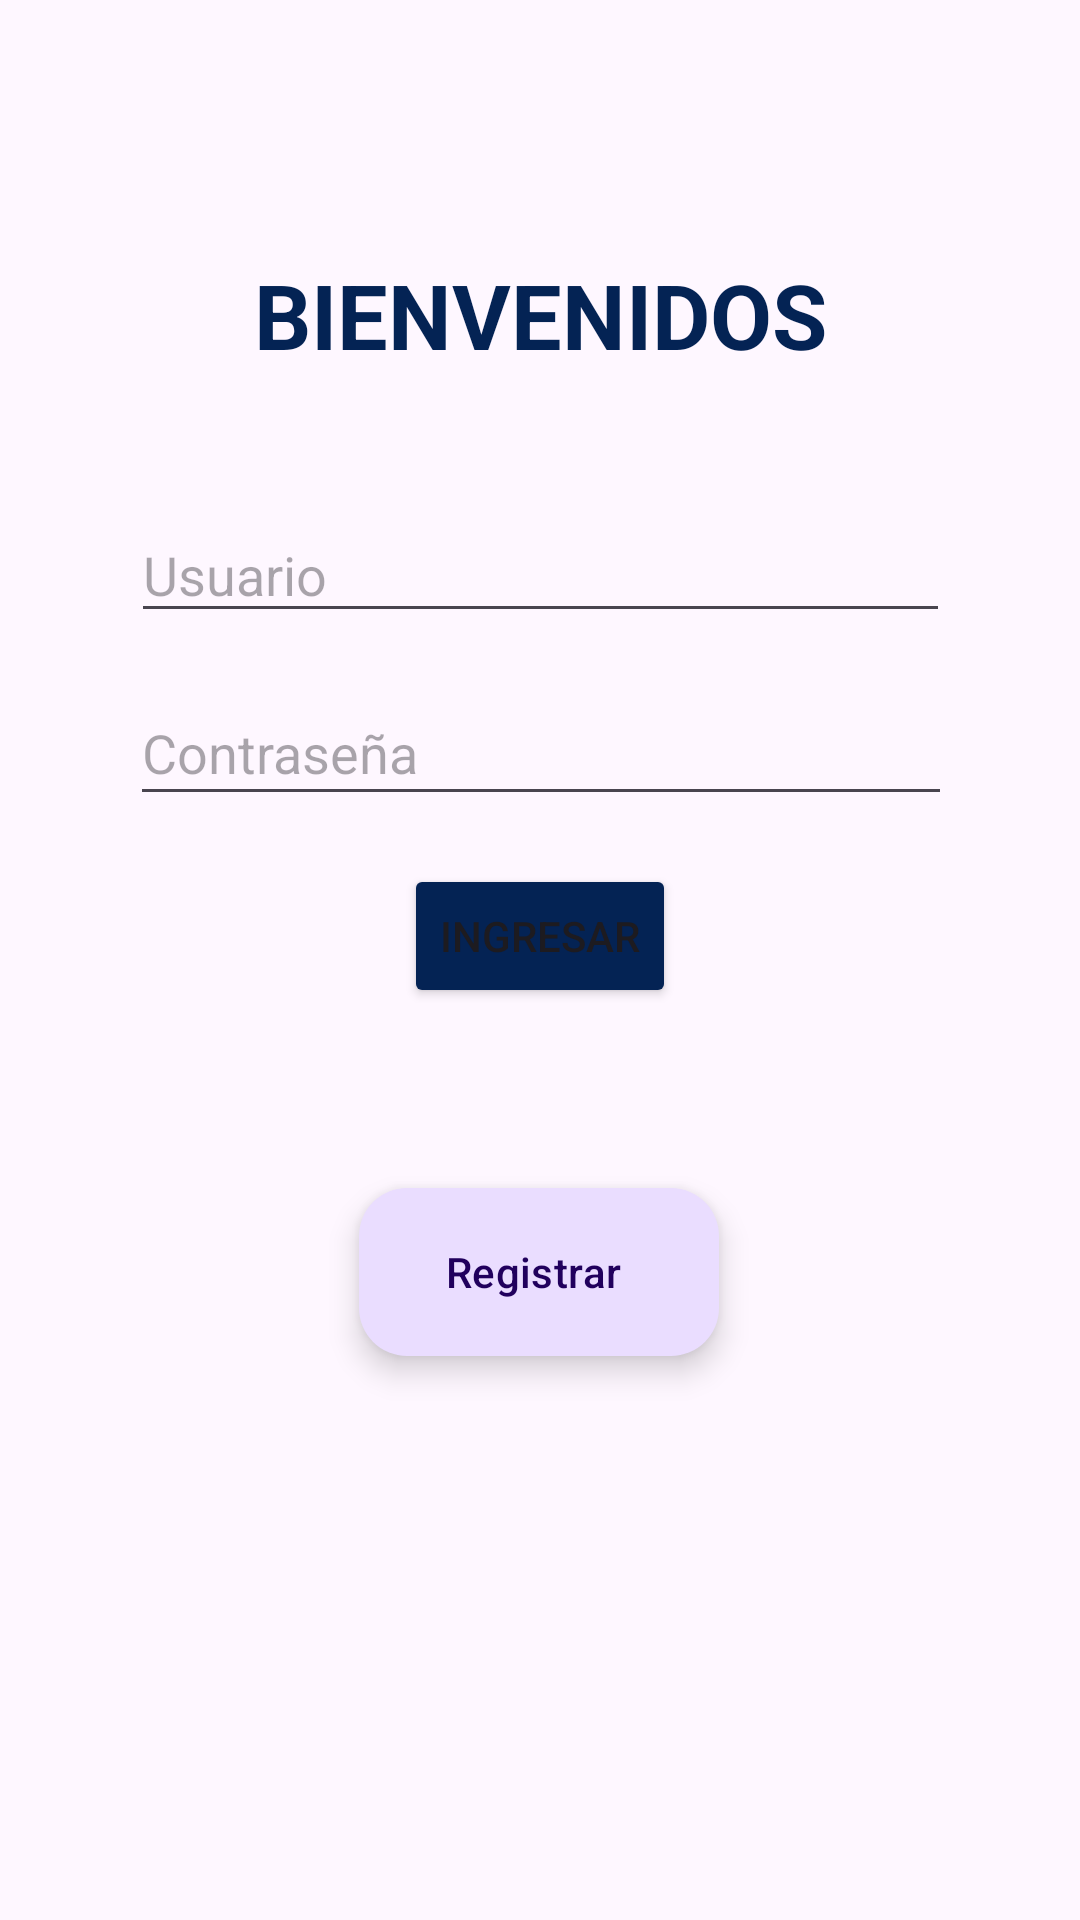

The Android layout XML behind this screen, and the referenced resources:
<!-- AndroidManifest.xml: application theme Theme.Lab6_20200241 -->
<!-- res/layout/activity_login.xml -->
<?xml version="1.0" encoding="utf-8"?>
<androidx.constraintlayout.widget.ConstraintLayout xmlns:android="http://schemas.android.com/apk/res/android"
    xmlns:app="http://schemas.android.com/apk/res-auto"
    xmlns:tools="http://schemas.android.com/tools"
    android:id="@+id/main"
    android:layout_width="match_parent"
    android:layout_height="match_parent"
    tools:context=".LoginActivity">

    <EditText
        android:id="@+id/editTextText"
        android:layout_width="273dp"
        android:layout_height="42dp"
        android:layout_marginTop="44dp"
        android:ems="10"
        android:hint="Usuario"
        android:inputType="text"
        app:layout_constraintEnd_toEndOf="parent"
        app:layout_constraintStart_toStartOf="parent"
        app:layout_constraintTop_toBottomOf="@+id/bienvenidos" />

    <EditText
        android:id="@+id/editTextText2"
        android:layout_width="274dp"
        android:layout_height="45dp"
        android:layout_marginTop="16dp"
        android:ems="10"
        android:hint="Contraseña"
        android:inputType="text"
        app:layout_constraintEnd_toEndOf="parent"
        app:layout_constraintHorizontal_bias="0.503"
        app:layout_constraintStart_toStartOf="parent"
        app:layout_constraintTop_toBottomOf="@+id/editTextText" />

    <com.google.android.material.floatingactionbutton.ExtendedFloatingActionButton
        android:id="@+id/login_btn"
        android:layout_width="wrap_content"
        android:layout_height="wrap_content"
        android:layout_gravity="bottom|end"
        android:layout_margin="16dp"
        android:text="Registrar"
        app:layout_constraintBottom_toBottomOf="parent"
        app:layout_constraintEnd_toEndOf="parent"
        app:layout_constraintHorizontal_bias="0.498"
        app:layout_constraintStart_toStartOf="parent"
        app:layout_constraintTop_toBottomOf="@+id/ingresar"
        app:layout_constraintVertical_bias="0.204" />

    <Button
        android:id="@+id/ingresar"
        android:layout_width="wrap_content"
        android:layout_height="wrap_content"
        android:layout_marginTop="16dp"
        android:backgroundTint="#042354"
        android:text="Ingresar"
        app:icon="@drawable/baseline_login_24"
        app:layout_constraintEnd_toEndOf="parent"
        app:layout_constraintStart_toStartOf="parent"
        app:layout_constraintTop_toBottomOf="@+id/editTextText2" />

    <TextView
        android:id="@+id/bienvenidos"
        android:layout_width="wrap_content"
        android:layout_height="wrap_content"
        android:text="BIENVENIDOS"
        android:textColor="#042354"
        android:textSize="30sp"
        android:textStyle="bold"
        app:layout_constraintBottom_toBottomOf="parent"
        app:layout_constraintEnd_toEndOf="parent"
        app:layout_constraintStart_toStartOf="parent"
        app:layout_constraintTop_toTopOf="parent"
        app:layout_constraintVertical_bias="0.141" />

</androidx.constraintlayout.widget.ConstraintLayout>
<!-- resources referenced by this layout -->
<resources>
  <style name="Theme.Lab6_20200241" parent="Base.Theme.Lab6_20200241" />
  <style name="Base.Theme.Lab6_20200241" parent="Theme.Material3.DayNight">
          
          
      </style>
</resources>
